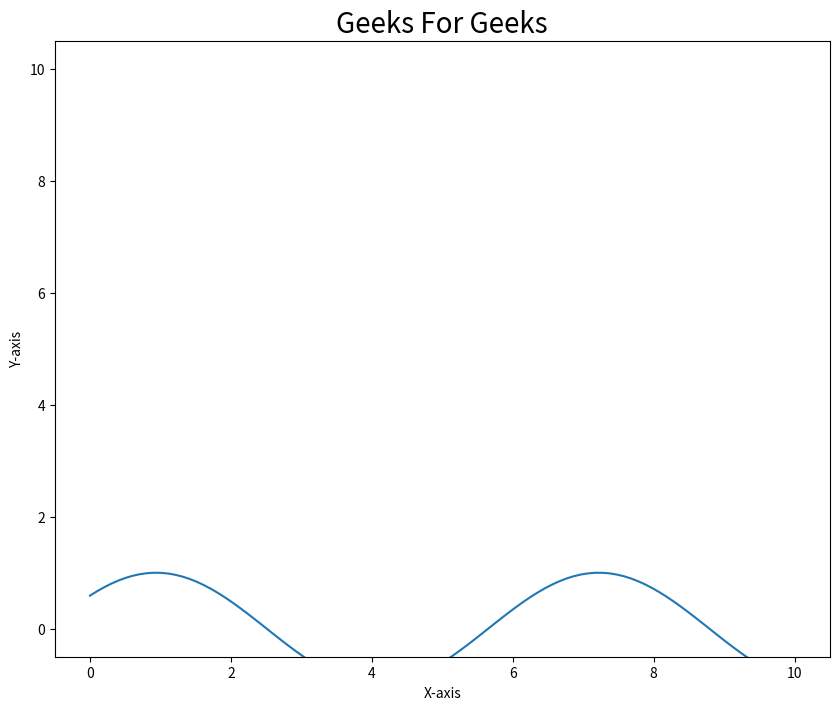

Recreate this plot in Python.
# importing libraries
import numpy as np
import time
import matplotlib.pyplot as plt
 
# creating initial data values
# of x and y
x = np.linspace(0, 10, 100)
y = np.linspace(0, 10, 100)
 
# to run GUI event loop
plt.ion()
 
# here we are creating sub plots
figure, ax = plt.subplots(figsize=(10, 8))
line1, = ax.plot(x, y)
 
# setting title
plt.title("Geeks For Geeks", fontsize=20)
 
# setting x-axis label and y-axis label
plt.xlabel("X-axis")
plt.ylabel("Y-axis")
 
# Loop
for _ in range(50):
    # creating new Y values
    new_y = np.sin(x-0.5*_)
 
    # updating data values
    line1.set_xdata(x)
    line1.set_ydata(new_y)
 
    # drawing updated values
    figure.canvas.draw()
 
    # This will run the GUI event
    # loop until all UI events
    # currently waiting have been processed
    figure.canvas.flush_events()
 
    #time.sleep(0.1)